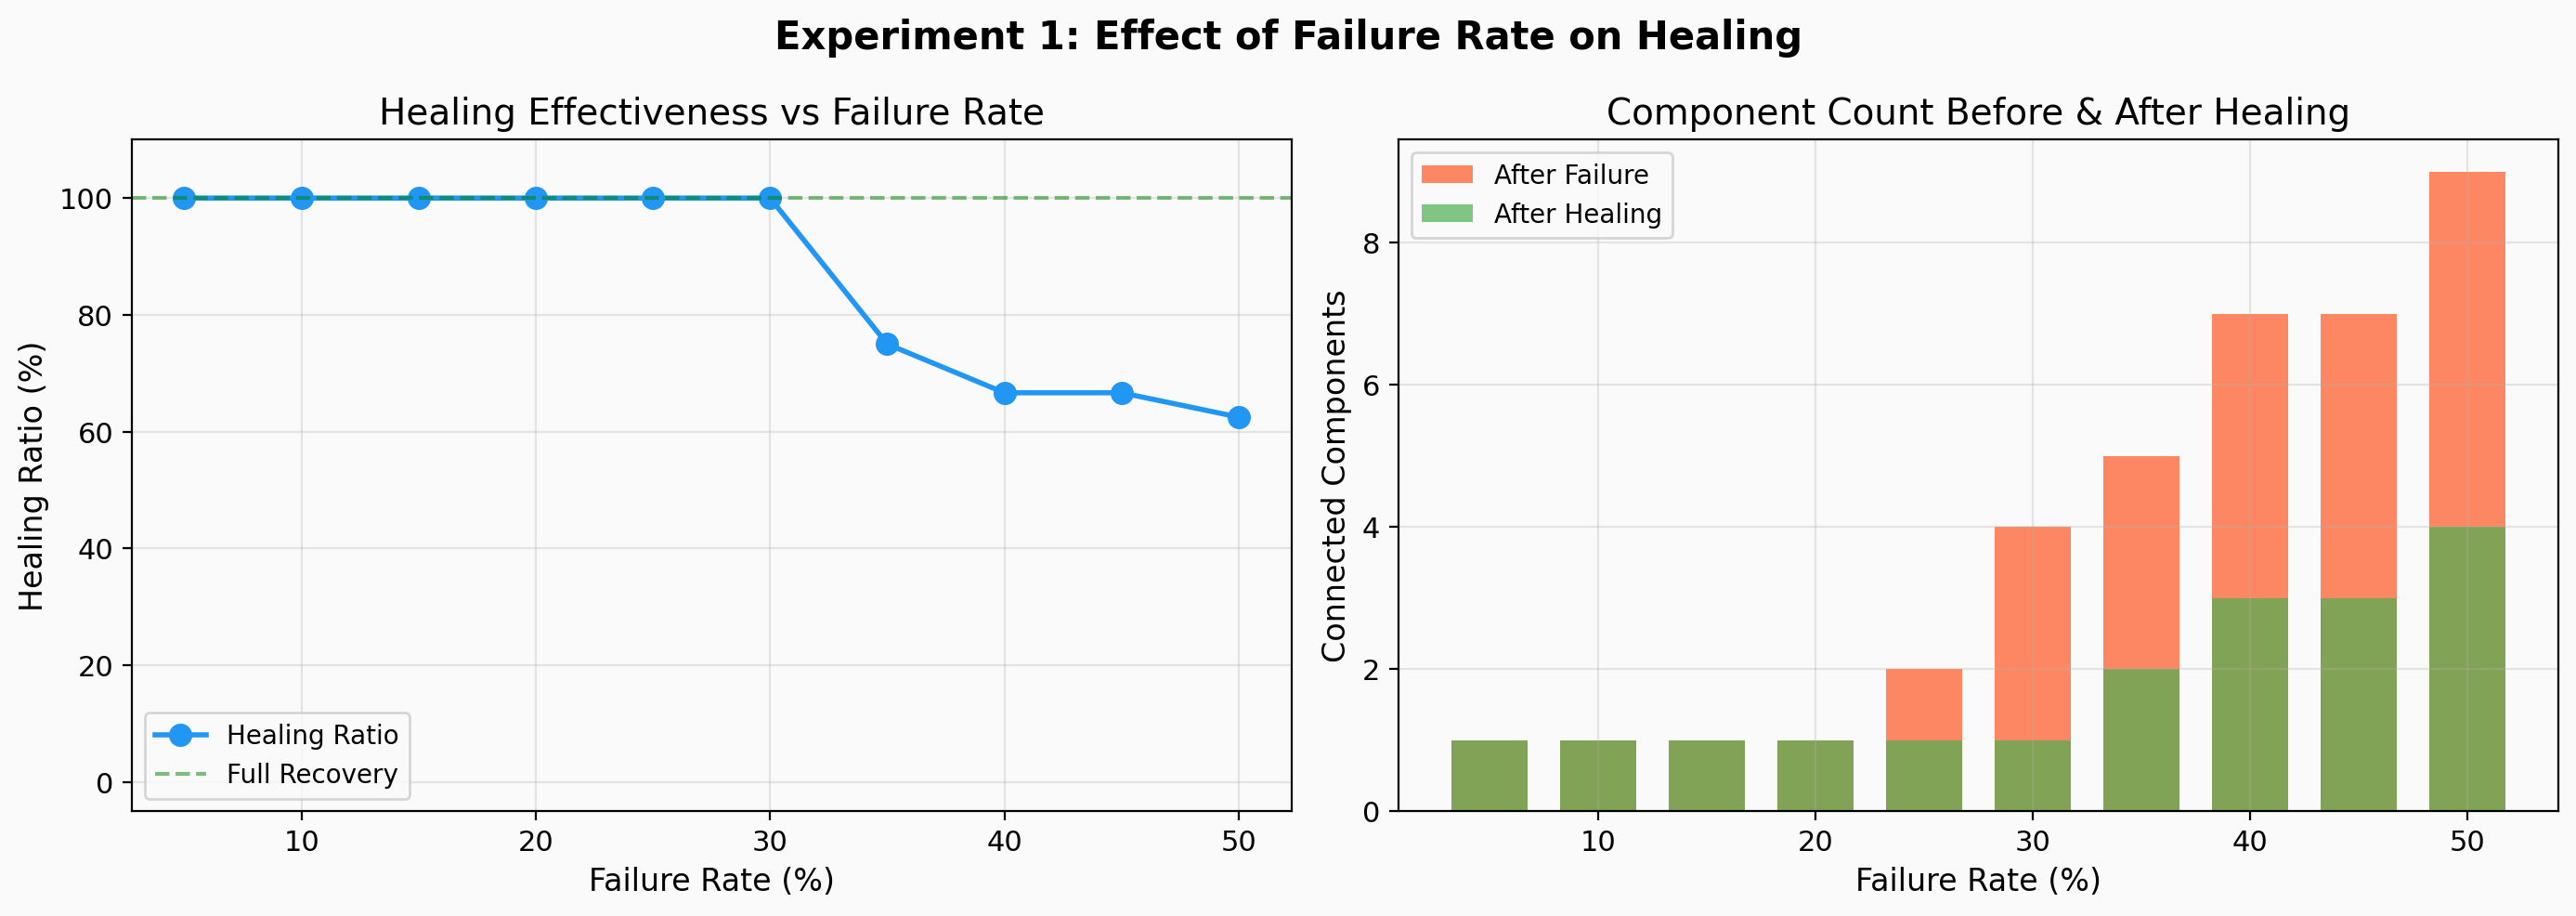

Values plotted in this chart, from the file beside it:
failure_rate, components_failed, components_healed, healing_ratio, edges_activated, total_cost, is_healed
0.05, 1, 1, 1.0, 0, 0, True
0.1, 1, 1, 1.0, 0, 0, True
0.15, 1, 1, 1.0, 0, 0, True
0.2, 1, 1, 1.0, 0, 0, True
0.25, 2, 1, 1.0, 1, 7.97, True
0.3, 4, 1, 1.0, 3, 36.62, True
0.35, 5, 2, 0.75, 3, 36.62, False
0.4, 7, 3, 0.6667, 4, 46.08, False
0.45, 7, 3, 0.6667, 4, 46.08, False
0.5, 9, 4, 0.625, 5, 57.05, False
